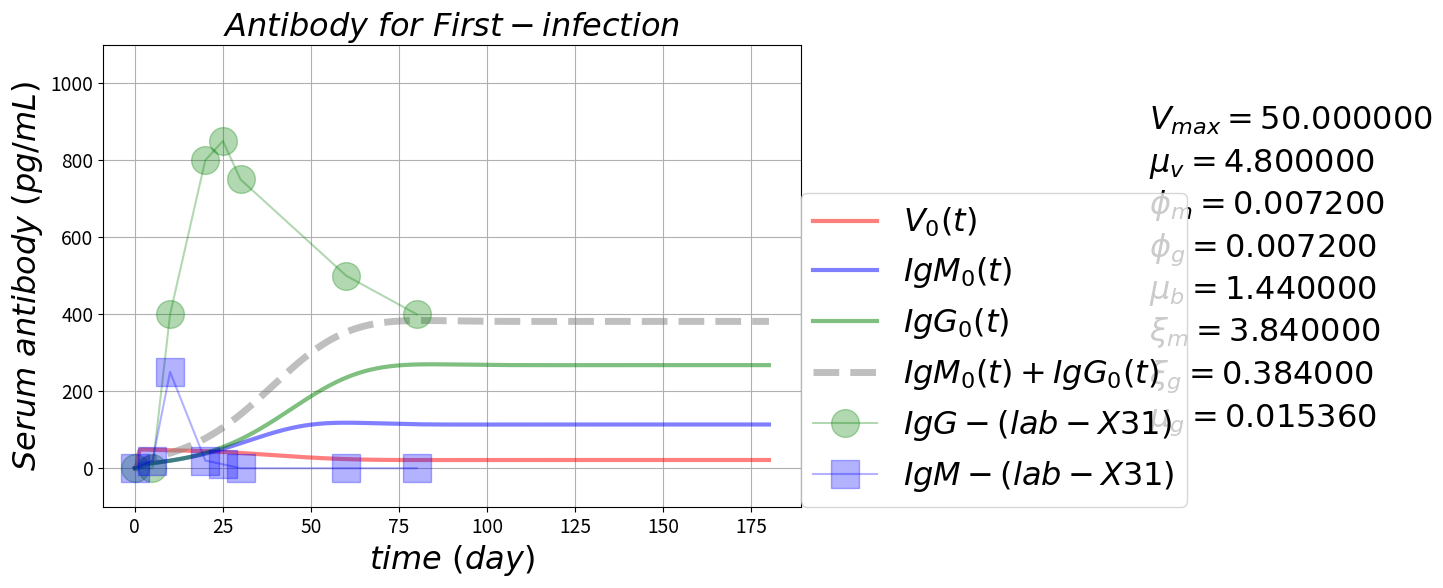

Python code for this plot: (Note: this script raises an exception after producing the figure.)

# coding: utf-8

# # Antibody Response Pulse
# https://github.com/blab/antibody-response-pulse/
# 
# ### B-cells evolution --- cross-reactive antibody response after influenza virus infection or vaccination
# ### Adaptive immune response for repeated infection

# In[6]:

'''
author: Alvason Zhenhua Li
date:   04/09/2015
'''
get_ipython().magic(u'matplotlib inline')

import numpy as np
import matplotlib.pyplot as plt
import os

AlvaFontSize = 23
AlvaFigSize = (9, 6)
numberingFig = 0

# plotting
dir_path = '/Users/<user>/Desktop/GitHub/antibody-response-pulse/bcell-array/figure'
file_name = 'Virus-Bcell-IgM-IgG'
figure_name = '-equation'
file_suffix = '.png'
save_figure = os.path.join(dir_path, file_name + figure_name + file_suffix)



# define the V-M-G partial differential equations
def dVdt_array(VBMGxt = [], *args):
    # naming
    V = VBMGxt[0]
    B = VBMGxt[1]
    M = VBMGxt[2]
    G = VBMGxt[3]
    x_totalPoint = VBMGxt.shape[1]
    # there are n dSdt
    dV_dt_array = np.zeros(x_totalPoint)
    # each dSdt with the same equation form
    for xn in range(x_totalPoint):
        dV_dt_array[xn] = +inRateV*V[xn]*(1 - V[xn]/maxV) - killRateVm*M[xn]*V[xn] - killRateVg*G[xn]*V[xn]
    return(dV_dt_array)

def dBdt_array(VBMGxt = [], *args):
    # naming
    V = VBMGxt[0]
    B = VBMGxt[1]
    M = VBMGxt[2]
    G = VBMGxt[3]
    x_totalPoint = VBMGxt.shape[1]
    # there are n dSdt
    dB_dt_array = np.zeros(x_totalPoint)
    # each dSdt with the same equation form
    for xn in range(x_totalPoint):
        dB_dt_array[xn] = +inRateB*V[xn]*(1 - V[xn]/maxV) + (actRateBm + actRateBg)/10*B[xn]*V[xn] - outRateB*B[xn]
    return(dB_dt_array)

def dMdt_array(VBMGxt = [], *args):
    # naming
    V = VBMGxt[0]
    B = VBMGxt[1]
    M = VBMGxt[2]
    G = VBMGxt[3]
    x_totalPoint = VBMGxt.shape[1]
    # there are n dSdt
    dM_dt_array = np.zeros(x_totalPoint)
    # each dSdt with the same equation form
    for xn in range(x_totalPoint):
        dM_dt_array[xn] = +inRateM*B[xn] - consumeRateM*M[xn]*V[xn] - outRateM*M[xn]
    return(dM_dt_array)

def dGdt_array(VBMGxt = [], *args):
    # naming
    V = VBMGxt[0]
    B = VBMGxt[1]
    M = VBMGxt[2]
    G = VBMGxt[3]
    x_totalPoint = VBMGxt.shape[1]
    # there are n dSdt
    dG_dt_array = np.zeros(x_totalPoint)
    # each dSdt with the same equation form
    for xn in range(x_totalPoint):
        dG_dt_array[xn] = +inRateG*B[xn] - consumeRateG*G[xn]*V[xn] - outRateG*G[xn]
    return(dG_dt_array)

# define RK4 for an array (3, n) of coupled differential equations
def AlvaRungeKutta4ArrayXT(pde_array, startingOut_Value, minX_In, maxX_In, totalGPoint_X, minT_In, maxT_In, totalGPoint_T):
    # primary size of pde equations
    outWay = pde_array.shape[0]
    # initialize the whole memory-space for output and input
    inWay = 1; # one layer is enough for storing "x" and "t" (only two list of variable)
    # define the first part of array as output memory-space
    gridOutIn_array = np.zeros([outWay + inWay, totalGPoint_X, totalGPoint_T])
    # loading starting output values
    for i in range(outWay):
        gridOutIn_array[i, :, :] = startingOut_Value[i, :, :]
    # griding input X value  
    gridingInput_X = np.linspace(minX_In, maxX_In, num = totalGPoint_X, retstep = True)
    # loading input values to (define the final array as input memory-space)
    gridOutIn_array[-inWay, :, 0] = gridingInput_X[0]
    # step-size (increment of input X)
    dx = gridingInput_X[1]
    # griding input T value  
    gridingInput_T = np.linspace(minT_In, maxT_In, num = totalGPoint_T, retstep = True)
    # loading input values to (define the final array as input memory-space)
    gridOutIn_array[-inWay, 0, :] = gridingInput_T[0]
    # step-size (increment of input T)
    dt = gridingInput_T[1]
    # starting
    # initialize the memory-space for local try-step 
    dydt1_array = np.zeros([outWay, totalGPoint_X])
    dydt2_array = np.zeros([outWay, totalGPoint_X])
    dydt3_array = np.zeros([outWay, totalGPoint_X])
    dydt4_array = np.zeros([outWay, totalGPoint_X])
    # initialize the memory-space for keeping current value
    currentOut_Value = np.zeros([outWay, totalGPoint_X])
    for tn in range(totalGPoint_T - 1):
        # setting virus1 = 0 if virus1 < 1
        if gridOutIn_array[0, 0, tn] < 1.0:
            gridOutIn_array[0, 0, tn] = 0.0
        # keep initial value at the moment of tn
        currentOut_Value[:, :] = np.copy(gridOutIn_array[:-inWay, :, tn])
        currentIn_T_Value = np.copy(gridOutIn_array[-inWay, 0, tn])
        # first try-step
        for i in range(outWay):
            for xn in range(totalGPoint_X):
                dydt1_array[i, xn] = pde_array[i](gridOutIn_array[:, :, tn])[xn] # computing ratio   
        gridOutIn_array[:-inWay, :, tn] = currentOut_Value[:, :] + dydt1_array[:, :]*dt/2 # update output
        gridOutIn_array[-inWay, 0, tn] = currentIn_T_Value + dt/2 # update input
        # second half try-step
        for i in range(outWay):
            for xn in range(totalGPoint_X):
                dydt2_array[i, xn] = pde_array[i](gridOutIn_array[:, :, tn])[xn] # computing ratio   
        gridOutIn_array[:-inWay, :, tn] = currentOut_Value[:, :] + dydt2_array[:, :]*dt/2 # update output
        gridOutIn_array[-inWay, 0, tn] = currentIn_T_Value + dt/2 # update input
        # third half try-step
        for i in range(outWay):
            for xn in range(totalGPoint_X):
                dydt3_array[i, xn] = pde_array[i](gridOutIn_array[:, :, tn])[xn] # computing ratio   
        gridOutIn_array[:-inWay, :, tn] = currentOut_Value[:, :] + dydt3_array[:, :]*dt # update output
        gridOutIn_array[-inWay, 0, tn] = currentIn_T_Value + dt # update input
        # fourth try-step
        for i in range(outWay):
            for xn in range(totalGPoint_X):
                dydt4_array[i, xn] = pde_array[i](gridOutIn_array[:, :, tn])[xn] # computing ratio 
        # solid step (update the next output) by accumulate all the try-steps with proper adjustment
        gridOutIn_array[:-inWay, :, tn + 1] = currentOut_Value[:, :] + dt*(dydt1_array[:, :]/6 
                                                                                      + dydt2_array[:, :]/3 
                                                                                      + dydt3_array[:, :]/3 
                                                                                      + dydt4_array[:, :]/6)
        # restore to initial value
        gridOutIn_array[:-inWay, :, tn] = np.copy(currentOut_Value[:, :])
        gridOutIn_array[-inWay, 0, tn] = np.copy(currentIn_T_Value)
        # end of loop
    return (gridOutIn_array[:-inWay, :])


# Experimental lab data from OAS paper
gT_lab = np.array([0, 5, 10, 20, 25, 30, 60, 80])
gIgG_lab = np.array([0, 0, 4, 8, 8.5, 7.5, 5, 4])*10**2 
gIgM_lab = np.array([0, 0.2, 2.5, 0.2, 0.1, 0, 0, 0])*10**2

# setting parameter
timeUnit = 'day'
if timeUnit == 'hour':
    hour = float(1); day = float(24); 
elif timeUnit == 'day':
    day = float(1); hour = float(1)/24; 
    
maxV = float(50) # max virus/micro-liter
inRateV = 0.2/hour # in-rate of virus
killRateVm = 0.0003/hour # kill-rate of virus by antibody-IgM
killRateVg = killRateVm # kill-rate of virus by antibody-IgG

inRateB = 0.06/hour # in-rate of B-cell
outRateB = inRateB/8 # out-rate of B-cell
actRateBm = killRateVm # activation rate of naive B-cell
actRateBg = killRateVg # activation rate of memory B-cell

inRateM = 0.16/hour # in-rate of antibody-IgM from naive B-cell
outRateM = inRateM/1  # out-rate of antibody-IgM from naive B-cell
consumeRateM = killRateVm # consume-rate of antibody-IgM by cleaning virus

inRateG = inRateM/10 # in-rate of antibody-IgG from memory B-cell
outRateG = outRateM/250 # out-rate of antibody-IgG from memory B-cell
consumeRateG = killRateVg  # consume-rate of antibody-IgG by cleaning virus

# time boundary and griding condition
minT = float(0)
maxT = float(180*day)
totalGPoint_T = int(3*10**3 + 1)
gridT = np.linspace(minT, maxT, totalGPoint_T)
spacingT = np.linspace(minT, maxT, num = totalGPoint_T, retstep = True)
gridT = spacingT[0]
dt = spacingT[1]

# space boundary and griding condition
minX = float(0)
maxX = float(1)
totalGPoint_X = int(1 + 1)
gridX = np.linspace(minX, maxX, totalGPoint_X)
gridingX = np.linspace(minX, maxX, num = totalGPoint_X, retstep = True)
gridX = gridingX[0]
dx = gridingX[1]
gridV_array = np.zeros([totalGPoint_X, totalGPoint_T])
gridB_array = np.zeros([totalGPoint_X, totalGPoint_T])
gridM_array = np.zeros([totalGPoint_X, totalGPoint_T])
gridG_array = np.zeros([totalGPoint_X, totalGPoint_T])
# initial output condition
gridV_array[0, 0] = float(1)
gridB_array[0, 0] = float(0)
gridM_array[0, 0] = float(0)
gridG_array[0, 0] = float(0)
# Runge Kutta numerical solution
pde_array = np.array([dVdt_array, dBdt_array, dMdt_array, dGdt_array])
startingOut_Value = np.array([gridV_array, gridB_array, gridM_array, gridG_array])
gridOut_array = AlvaRungeKutta4ArrayXT(pde_array, startingOut_Value, minX, maxX, totalGPoint_X, minT, maxT, totalGPoint_T)
# plotting
gridV = gridOut_array[0]  
gridB = gridOut_array[1] 
gridM = gridOut_array[2]
gridG = gridOut_array[3]

figure_name = '-first-infection'
figure_suffix = '.png'
save_figure = os.path.join(dir_path, file_name + figure_name + file_suffix)
numberingFig = numberingFig + 1
ymin = -100
ymax = 1100
for i in range(1):
    plt.figure(numberingFig, figsize = AlvaFigSize)
    plt.plot(gridT, gridV[i], color = 'red', label = r'$ V_{%i}(t) $'%(i), linewidth = 3.0, alpha = 0.5)
    plt.plot(gridT, gridM[i], color = 'blue', label = r'$ IgM_{%i}(t) $'%(i), linewidth = 3.0, alpha = 0.5)
    plt.plot(gridT, gridG[i], color = 'green', label = r'$ IgG_{%i}(t) $'%(i), linewidth = 3.0, alpha = 0.5)
    plt.plot(gridT, gridM[i] + gridG[i], color = 'gray', linewidth = 5.0, alpha = 0.5, linestyle = 'dashed'
             , label = r'$ IgM_{%i}(t) + IgG_{%i}(t) $'%(i, i))
    plt.plot(gT_lab, gIgG_lab, marker = 'o', markersize = 20, alpha = 0.3, color = 'green', label = r'$ IgG-(lab-X31) $')
    plt.plot(gT_lab, gIgM_lab, marker = 's', markersize = 20, alpha = 0.3, color = 'blue', label = r'$ IgM-(lab-X31) $')
    plt.grid(True, which = 'both')
    plt.title(r'$ Antibody \ for \ First-infection $', fontsize = AlvaFontSize)
    plt.xlabel(r'$time \ (%s)$'%(timeUnit), fontsize = AlvaFontSize)
    plt.ylabel(r'$ Serum \ antibody \ (pg/mL) $', fontsize = AlvaFontSize)
    plt.xticks(fontsize = AlvaFontSize*0.6)
    plt.yticks(fontsize = AlvaFontSize*0.6) 
    plt.text(maxT*16.0/10, ymax*8.0/10, r'$ V_{max} = %f $'%(maxV), fontsize = AlvaFontSize)
    plt.text(maxT*16.0/10, ymax*7.0/10, r'$ \mu_{v} = %f $'%(inRateV), fontsize = AlvaFontSize)
    plt.text(maxT*16.0/10, ymax*6.0/10, r'$ \phi_{m} = %f $'%(killRateVm), fontsize = AlvaFontSize)
    plt.text(maxT*16.0/10, ymax*5.0/10, r'$ \phi_{g} = %f $'%(killRateVg), fontsize = AlvaFontSize)
    plt.text(maxT*16.0/10, ymax*4.0/10, r'$ \mu_{b} = %f $'%(inRateB), fontsize = AlvaFontSize)
    plt.text(maxT*16.0/10, ymax*3.0/10, r'$ \xi_{m} = %f $'%(inRateM), fontsize = AlvaFontSize)
    plt.text(maxT*16.0/10, ymax*2.0/10, r'$ \xi_{g} = %f $'%(inRateG), fontsize = AlvaFontSize)
    plt.text(maxT*16.0/10, ymax*1.0/10, r'$ \mu_{g} = %f $'%(outRateG), fontsize = AlvaFontSize)
    plt.ylim(ymin, ymax)
    plt.legend(loc = (1, 0), fontsize = AlvaFontSize)
    plt.savefig(save_figure, dpi = 100, bbox_inches='tight')
    plt.show()


# In[5]:

numberingFig = numberingFig + 1
ymin = -100
ymax = 1100
for i in range(1):
    plt.figure(numberingFig, figsize = AlvaFigSize)
    plt.plot(gridT, gridV[i], color = 'red', label = r'$ V_{%i}(t) $'%(i), linewidth = 3.0, alpha = 0.5)
    plt.plot(gridT, gridM[i], color = 'blue', label = r'$ IgM_{%i}(t) $'%(i), linewidth = 3.0, alpha = 0.5)
    plt.plot(gridT, gridG[i], color = 'green', label = r'$ IgG_{%i}(t) $'%(i), linewidth = 3.0, alpha = 0.5)
    plt.plot(gridT, gridM[i] + gridG[i], color = 'gray', linewidth = 5.0, alpha = 0.5, linestyle = 'dashed'
             , label = r'$ IgM_{%i}(t) + IgG_{%i}(t) $'%(i, i))
    plt.plot(gT_lab, gIgG_lab, marker = 'o', markersize = 20, alpha = 0.3, color = 'green', label = r'$ IgG-(lab-X31) $')
    plt.plot(gT_lab, gIgM_lab, marker = 's', markersize = 20, alpha = 0.3, color = 'blue', label = r'$ IgM-(lab-X31) $')
    plt.grid(True, which = 'both')
    plt.title(r'$ Antibody \ for \ First-infection $', fontsize = AlvaFontSize)
    plt.xlabel(r'$time \ (%s)$'%(timeUnit), fontsize = AlvaFontSize)
    plt.ylabel(r'$ Serum \ antibody \ (pg/mL) $', fontsize = AlvaFontSize)
    plt.xticks(fontsize = AlvaFontSize*0.6)
    plt.yticks(fontsize = AlvaFontSize*0.6) 

    plt.ylim([2**0, 2**11])
    plt.yscale('log', basey = 2)
    plt.legend(loc = (1, 0), fontsize = AlvaFontSize)
    plt.show()


# In[3]:

inRateG


# In[ ]:



